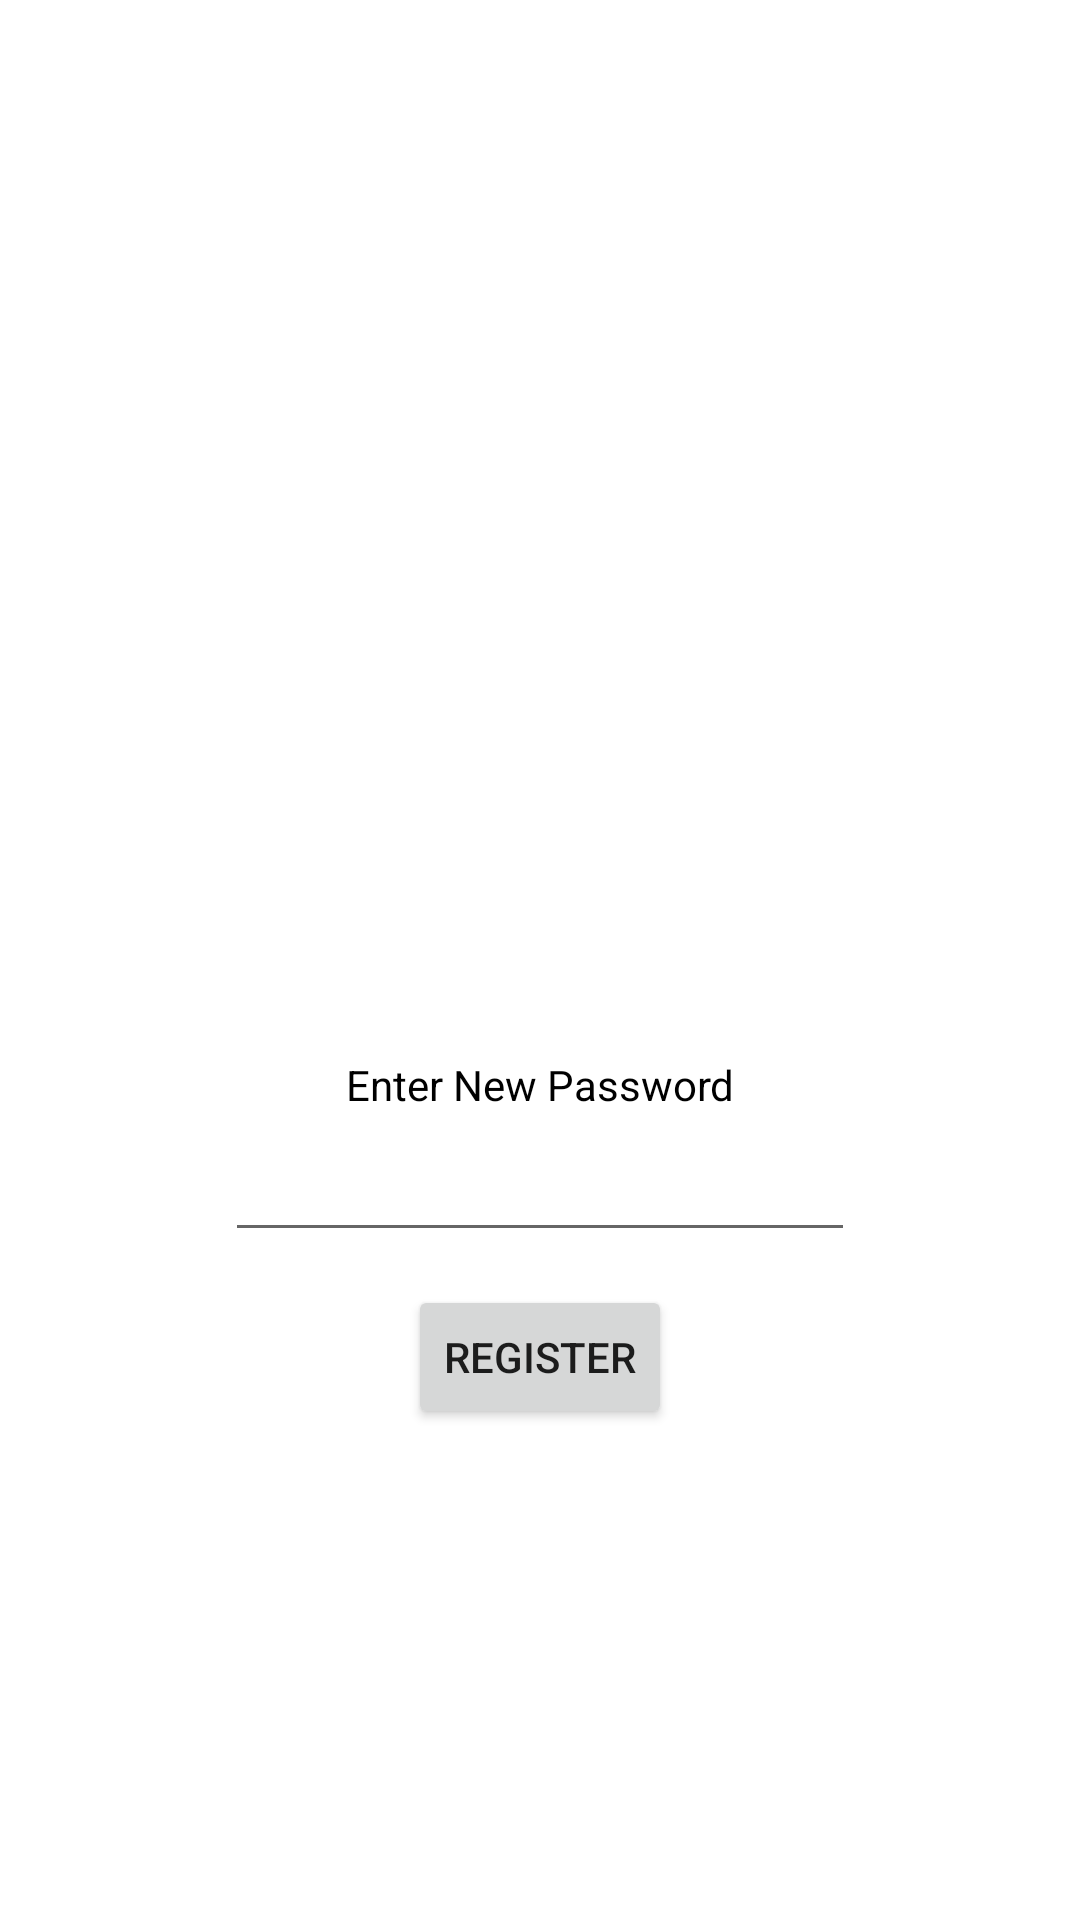

Here is an Android app screen rendered from its layout file. Give the layout XML and the strings, colors and styles it references.
<!-- AndroidManifest.xml: application theme Theme.Census -->
<!-- res/layout/activity_register.xml -->
<?xml version="1.0" encoding="utf-8"?>
<androidx.constraintlayout.widget.ConstraintLayout xmlns:android="http://schemas.android.com/apk/res/android"
    xmlns:app="http://schemas.android.com/apk/res-auto"
    xmlns:tools="http://schemas.android.com/tools"
    android:layout_width="match_parent"
    android:layout_height="match_parent"
    android:background="#FFFFFF"
    android:id="@+id/register"
    tools:context=".RegisterActivity">

    <ImageView
        android:id="@+id/imageView6"
        android:layout_width="789dp"
        android:layout_height="478dp"
        android:layout_marginTop="421dp"
        app:layout_constraintBottom_toBottomOf="parent"
        app:layout_constraintEnd_toEndOf="parent"
        app:layout_constraintHorizontal_bias="0.532"
        app:layout_constraintStart_toStartOf="parent"
        app:layout_constraintTop_toTopOf="parent"
        app:srcCompat="@drawable/back3" />

    <TextView
        android:id="@+id/textView2"
        android:layout_width="wrap_content"
        android:layout_height="wrap_content"
        android:layout_marginTop="352dp"
        android:text="Enter New Password"
        android:textColor="#000000"
        app:layout_constraintEnd_toEndOf="parent"
        app:layout_constraintHorizontal_bias="0.5"
        app:layout_constraintStart_toStartOf="parent"
        app:layout_constraintTop_toTopOf="parent" />

    <EditText
        android:id="@+id/newPassword"
        android:layout_width="wrap_content"
        android:layout_height="wrap_content"
        android:layout_marginTop="376dp"
        android:ems="10"
        android:inputType="textPassword"
        android:textColor="#000000"
        app:layout_constraintEnd_toEndOf="parent"
        app:layout_constraintHorizontal_bias="0.5"
        app:layout_constraintStart_toStartOf="parent"
        app:layout_constraintTop_toTopOf="parent" />

    <Button
        android:id="@+id/registerButton"
        android:layout_width="wrap_content"
        android:layout_height="wrap_content"
        android:layout_marginTop="11dp"
        android:onClick="savePassword"
        android:text="register"
        app:layout_constraintEnd_toEndOf="parent"
        app:layout_constraintHorizontal_bias="0.5"
        app:layout_constraintStart_toStartOf="parent"
        app:layout_constraintTop_toBottomOf="@+id/newPassword" />

    <ImageView
        android:id="@+id/imageView"
        android:layout_width="123dp"
        android:layout_height="113dp"
        android:layout_marginTop="214dp"
        app:layout_constraintEnd_toEndOf="parent"
        app:layout_constraintHorizontal_bias="0.5"
        app:layout_constraintStart_toStartOf="parent"
        app:layout_constraintTop_toTopOf="parent"
        app:srcCompat="@drawable/register" />

</androidx.constraintlayout.widget.ConstraintLayout>
<!-- resources referenced by this layout -->
<resources>
  <style name="Theme.Census" parent="Theme.MaterialComponents.DayNight.DarkActionBar">
          
          <item name="colorPrimary">@color/purple_500</item>
          <item name="colorPrimaryVariant">@color/purple_700</item>
          <item name="colorOnPrimary">@color/white</item>
          
          <item name="colorSecondary">@color/teal_200</item>
          <item name="colorSecondaryVariant">@color/teal_700</item>
          <item name="colorOnSecondary">@color/black</item>
          
          <item name="android:statusBarColor">?attr/colorPrimaryVariant</item>
          
      </style>
  <!-- not gathered from this repository: default colours our renderer supplied (Android Studio template values) -->
  <color name="purple_500">#FF6200EE</color>
  <color name="purple_700">#FF3700B3</color>
  <color name="teal_200">#FF03DAC5</color>
  <color name="teal_700">#FF018786</color>
  <color name="black">#FF000000</color>
  <color name="white">#FFFFFFFF</color>
</resources>
